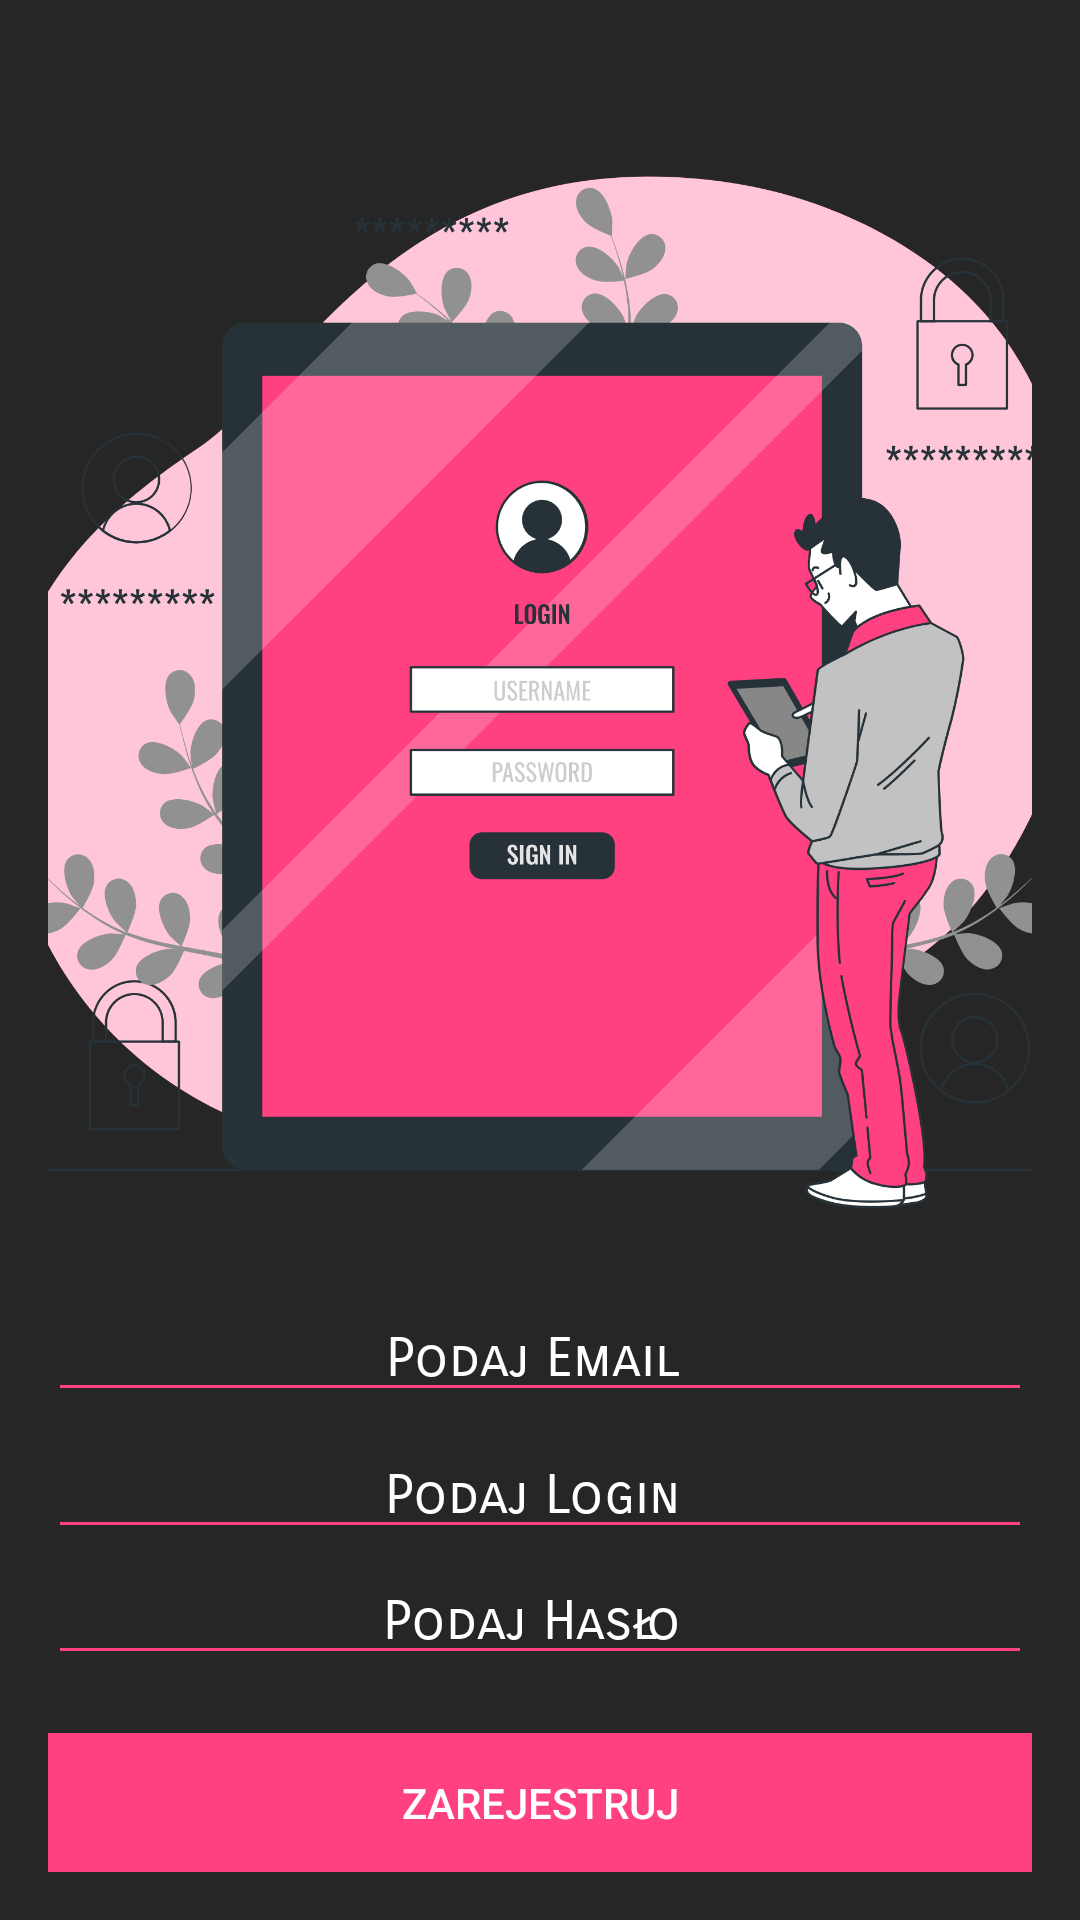

The Android layout XML behind this screen, and the referenced resources:
<!-- AndroidManifest.xml: application theme Theme.GymGuru -->
<!-- res/layout/register.xml -->
<?xml version="1.0" encoding="utf-8"?>
<LinearLayout
    xmlns:android="http://schemas.android.com/apk/res/android"
    xmlns:tools="http://schemas.android.com/tools"
    android:layout_width="match_parent"
    android:layout_height="match_parent"
    android:orientation="vertical"
    android:padding="16dp"
    android:background="#262626"
    tools:context=".WyswietlanieCwiczen">


    <ImageView
        android:id="@+id/myImageView"
        android:layout_width="380dp"
        android:layout_height="400dp"
        android:src="@drawable/rejestracja"
        android:layout_gravity="center_horizontal"
        android:layout_marginTop="16dp" />

    <EditText
        android:id="@+id/Email"
        android:layout_width="match_parent"
        android:layout_height="wrap_content"
        android:layout_marginBottom="7dp"
        android:hint="Podaj Email "
        android:textColor="#FFFFFF"

        android:textAlignment="center"
        android:textColorHint="@color/white"
        android:backgroundTint="#FF4081"
        android:inputType="textEmailAddress"
        android:fontFamily="sans-serif-smallcaps"
        />

    <EditText
        android:id="@+id/Login"
        android:layout_width="match_parent"
        android:layout_height="wrap_content"
        android:textAlignment="center"
        android:layout_marginBottom="10px"
        android:hint="Podaj Login "
        android:backgroundTint="#FF4081"

        android:textColorHint="@color/white"
        android:fontFamily="sans-serif-smallcaps"
        android:textColor="#FFFFFF"/>

    <EditText
        android:id="@+id/Haslo"
        android:layout_width="match_parent"
        android:layout_height="wrap_content"
        android:layout_marginBottom="10px"
        android:hint="Podaj Hasło "
        android:inputType="textPassword"
        android:backgroundTint="#FF4081"
        android:textColor="#FFFFFF"
        android:textAlignment="center"
        android:textColorHint="@color/white"
        android:fontFamily="sans-serif-smallcaps"
        />


    <Button
        android:id="@+id/Register"
        android:layout_width="match_parent"
        android:layout_height="wrap_content"
        android:text="Zarejestruj"
        android:textColor="#FFFFFF"
        android:background="#FF4081"
        android:layout_marginTop="16dp"
        />
    <Button
        android:id="@+id/Powrot"
        android:layout_width="match_parent"
        android:layout_height="wrap_content"
        android:text="Powrót"
        android:textColor="#FFFFFF"
        android:background="#FF4081"
        android:layout_marginTop="16dp"
        />
</LinearLayout>
<!-- resources referenced by this layout -->
<resources>
  <!-- drawable rejestracja: png bitmap (drawable, 325600 bytes) -->
  <style name="Theme.GymGuru" parent="android:Theme.Material.Light.NoActionBar" />
  <!-- not gathered from this repository: default colours our renderer supplied (Android Studio template values) -->
  <color name="white">#FFFFFFFF</color>
</resources>
